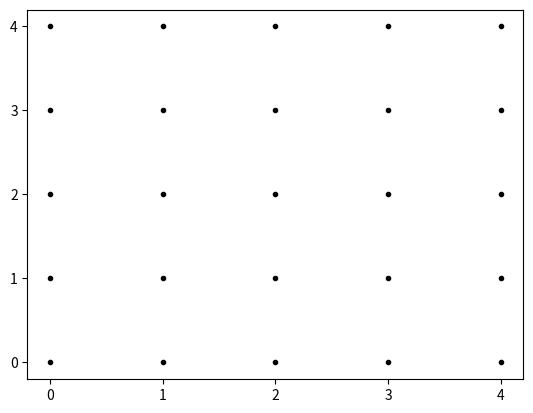

Write Python code to recreate this figure. (Note: this script raises an exception after producing the figure.)
import matplotlib.pyplot as plt
import numpy as np

x = np.linspace(0, 4, 5)
y = np.linspace(0, 4, 5)
# criando a malha
xi, yj = np.meshgrid(x, y)

plt.plot(xi, yj, 'k.')
plt.xticks(np.linspace(0, 4, 5))
plt.yticks(np.linspace(0, 4, 5))
plt.show()

# inicializando uma malha 5x5 com zeros
T = np.zeros([5, 5])
T_ant = T.copy()

# inserindo as condições de fronteira
T[0, :] = complete
T[4, :] = complete
T[:, 0] = complete
T[:, 4] = complete

print(T)

# comente
coef = np.array([[-4, 1, 0, 1, 0, 0, 0, 0, 0],
                 [1, -4, 1, 0, 1, 0, 0, 0, 0],
                 [0, 1, -4, 0, 1, 0, 0, 0, 0],
                 [1, 0, 0, -4, 1, 0, 1, 0, 0],
                 [0, 1, 0, 1, -4, 1, 0, 1, 0],
                 [0, 0, 1, 0, 1, -4, 0, 0, 1],
                 [0, 0, 0, 1, 0, 0, -4, 1, 0],
                 [0, 0, 0, 0, 1, 0, 1, -4, 1],
                 [0, 0, 0, 0, 0, 1, 0, 1, -4]])
# comente
indep = np.array([[-75, -75, -175, 0, 0, -100, -50, -50, -150]]).T

# comente
sol = np.linalg.solve(coef, indep)

print('A solução do sistema é \n', sol)

T[1:4, 1:4] = sol.reshape((3, 3))

print(T)

plt.pcolor(T, cmap='jet')
plt.gca().set_aspect('equal')
plt.colorbar()
plt.xticks(np.linspace(0, 4, 5))
plt.yticks(np.linspace(0, 4, 5))
plt.show()

# rodando a fórmula iterativa 10 vezes
for _ in range(3):
    for i in range(1, len(T)-1):
        for j in range(1, len(T)-1):
            T[i, j] = complete

# plotando (exceto as fronteiras)
plt.pcolor(T, cmap='jet')
plt.gca().set_aspect('equal')
plt.colorbar()
plt.xticks(np.linspace(0, 4, 5))
plt.yticks(np.linspace(0, 4, 5))
plt.show()

# reinicializando a temperatura na malha com zeros
T = np.zeros([5, 5])

# inicializando a temperatura anterior
T_ant = T.copy()

# condições de fronteira
T[0, :] = 75     # fronteira inferior
T[4, :] = 50     # frontreira superior
T[:, 0] = 0      # fronteira esquerda
T[:, 4] = 100    # fronteira direita

# inicializando o erro relativo num valor alto
err = 1
# definindo a tolerância
tol = 0.0001

# escreva um laço 'while' que resulte num erro relativo entre T e T_ant menor
# que a tolerância definida, contando o número de iterações
while err > tol:
  for _ in range(100):
    for i in range(1, len(T)-1):
        for j in range(1, len(T)-1):
            T[i, j] = complete
  err = complete
  T_ant = T

# plotando (exceto as fronteiras)
plt.pcolor(T, cmap='jet')
plt.gca().set_aspect('equal')
plt.colorbar()
plt.xticks(np.linspace(0, 4, 5))
plt.yticks(np.linspace(0, 4, 5))
plt.show()

# modifique o código anterior para depender de um malha m x n
m = 40
n = 40

# complete

# resolva

# resolva